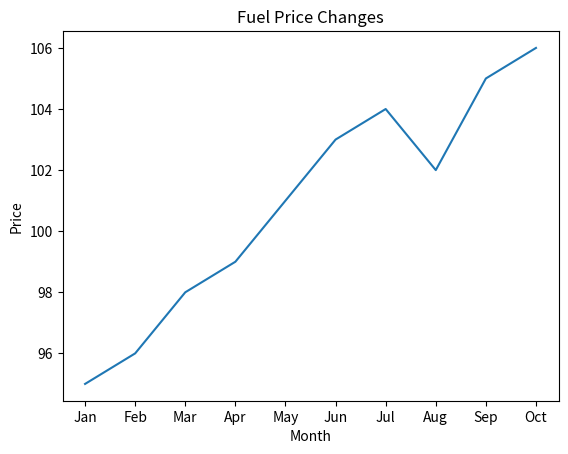

Write Python code to recreate this figure.
import matplotlib.pyplot as plt

months = ['Jan','Feb','Mar','Apr','May','Jun','Jul','Aug','Sep','Oct']
price = [95,96,98,99,101,103,104,102,105,106]

plt.plot(months, price)
plt.title("Fuel Price Changes")
plt.xlabel("Month")
plt.ylabel("Price")
plt.show()
